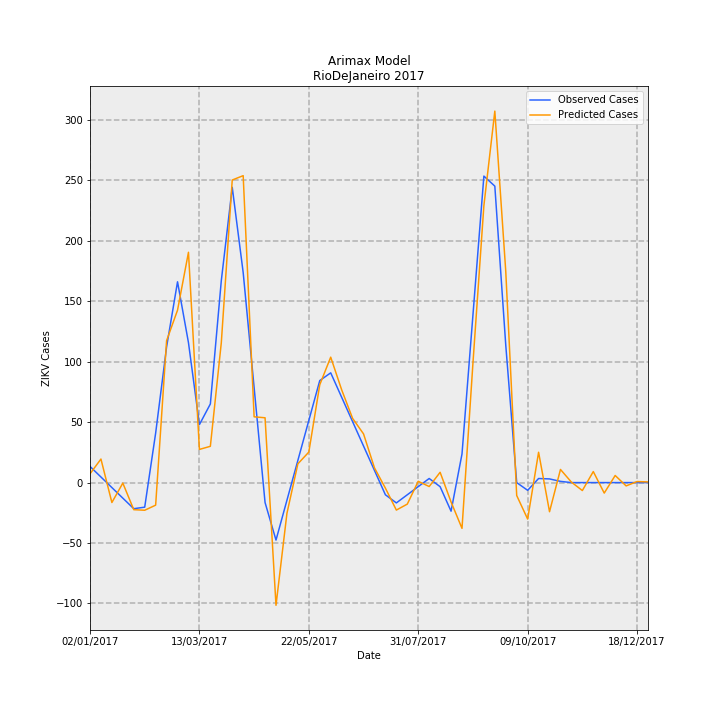

The file beside this chart, header and first rows:
Date, predictions_incidence, observed_incidence, Predicted Cases, Observed Cases, error
02/01/2017, 0.0433, 0.0799, 7.24, 13.36, -6.118
09/01/2017, 0.1165, 0.02763, 19.48, 4.619, 14.86
16/01/2017, -0.09863, -0.02464, -16.49, -4.119, -12.37
23/01/2017, -0.0026, -0.07691, -0.4347, -12.86, 12.42
30/01/2017, -0.134, -0.1292, -22.4, -21.6, -0.807
06/02/2017, -0.1368, -0.1216, -22.88, -20.33, -2.544
13/02/2017, -0.1117, 0.2448, -18.67, 40.93, -59.6
20/02/2017, 0.702, 0.6711, 117.4, 112.2, 5.167
27/02/2017, 0.8531, 0.9934, 142.6, 166.1, -23.47
06/03/2017, 1.139, 0.6921, 190.5, 115.7, 74.79
13/03/2017, 0.1641, 0.2868, 27.44, 47.96, -20.52
20/03/2017, 0.1795, 0.389, 30.01, 65.04, -35.03
27/03/2017, 0.6914, 0.9987, 115.6, 167, -51.38
03/04/2017, 1.497, 1.461, 250.3, 244.3, 6.025
10/04/2017, 1.519, 1.039, 253.9, 173.8, 80.12
17/04/2017, 0.3254, 0.4703, 54.4, 78.64, -24.23
24/04/2017, 0.3206, -0.09865, 53.61, -16.49, 70.1
01/05/2017, -0.6071, -0.2845, -101.5, -47.56, -53.93
08/05/2017, -0.1519, -0.0872, -25.4, -14.58, -10.82
15/05/2017, 0.09287, 0.1101, 15.53, 18.41, -2.88
22/05/2017, 0.1509, 0.3074, 25.24, 51.39, -26.16
29/05/2017, 0.4841, 0.5047, 80.93, 84.38, -3.444
05/06/2017, 0.6206, 0.543, 103.8, 90.78, 12.97
12/06/2017, 0.4592, 0.4223, 76.78, 70.61, 6.173
19/06/2017, 0.3177, 0.3016, 53.12, 50.43, 2.69
26/06/2017, 0.2409, 0.181, 40.28, 30.26, 10.02
03/07/2017, 0.07289, 0.0603, 12.19, 10.08, 2.105
10/07/2017, -0.02772, -0.06038, -4.634, -10.09, 5.46
17/07/2017, -0.136, -0.1006, -22.74, -16.81, -5.924
24/07/2017, -0.1064, -0.0603, -17.79, -10.08, -7.71
31/07/2017, 0.006351, -0.02002, 1.062, -3.348, 4.409
07/08/2017, -0.01948, 0.02025, -3.256, 3.386, -6.642
14/08/2017, 0.05099, -0.02025, 8.525, -3.386, 11.91
21/08/2017, -0.09575, -0.1415, -16.01, -23.66, 7.654
28/08/2017, -0.2265, 0.1415, -37.87, 23.66, -61.53
04/09/2017, 0.5907, 0.829, 98.75, 138.6, -39.84
11/09/2017, 1.37, 1.516, 229.1, 253.5, -24.46
18/09/2017, 1.838, 1.467, 307.3, 245.2, 62.07
25/09/2017, 1.045, 0.6799, 174.7, 113.7, 61.01
02/10/2017, -0.06403, 0.0, -10.71, 0.0, -10.71
09/10/2017, -0.1805, -0.03833, -30.17, -6.408, -23.77
16/10/2017, 0.15, 0.02018, 25.08, 3.374, 21.71
23/10/2017, -0.1442, 0.01814, -24.1, 3.033, -27.14
30/10/2017, 0.06493, 0.006014, 10.85, 1.005, 9.849
06/11/2017, 0.002324, -3.2397561187433e-05, 0.3886, -0.005417, 0.394
13/11/2017, -0.03937, 0.0, -6.583, 0.0, -6.583
20/11/2017, 0.05458, 0.0, 9.124, 0.0, 9.124
27/11/2017, -0.05198, 0.0, -8.691, 0.0, -8.691
04/12/2017, 0.03513, 0.0, 5.873, 0.0, 5.873
11/12/2017, -0.0164, 0.0, -2.742, 0.0, -2.742
18/12/2017, 0.005111, 0.0, 0.8544, 0.0, 0.8544
25/12/2017, 0.003322, 0.0, 0.5555, 0.0, 0.5555
